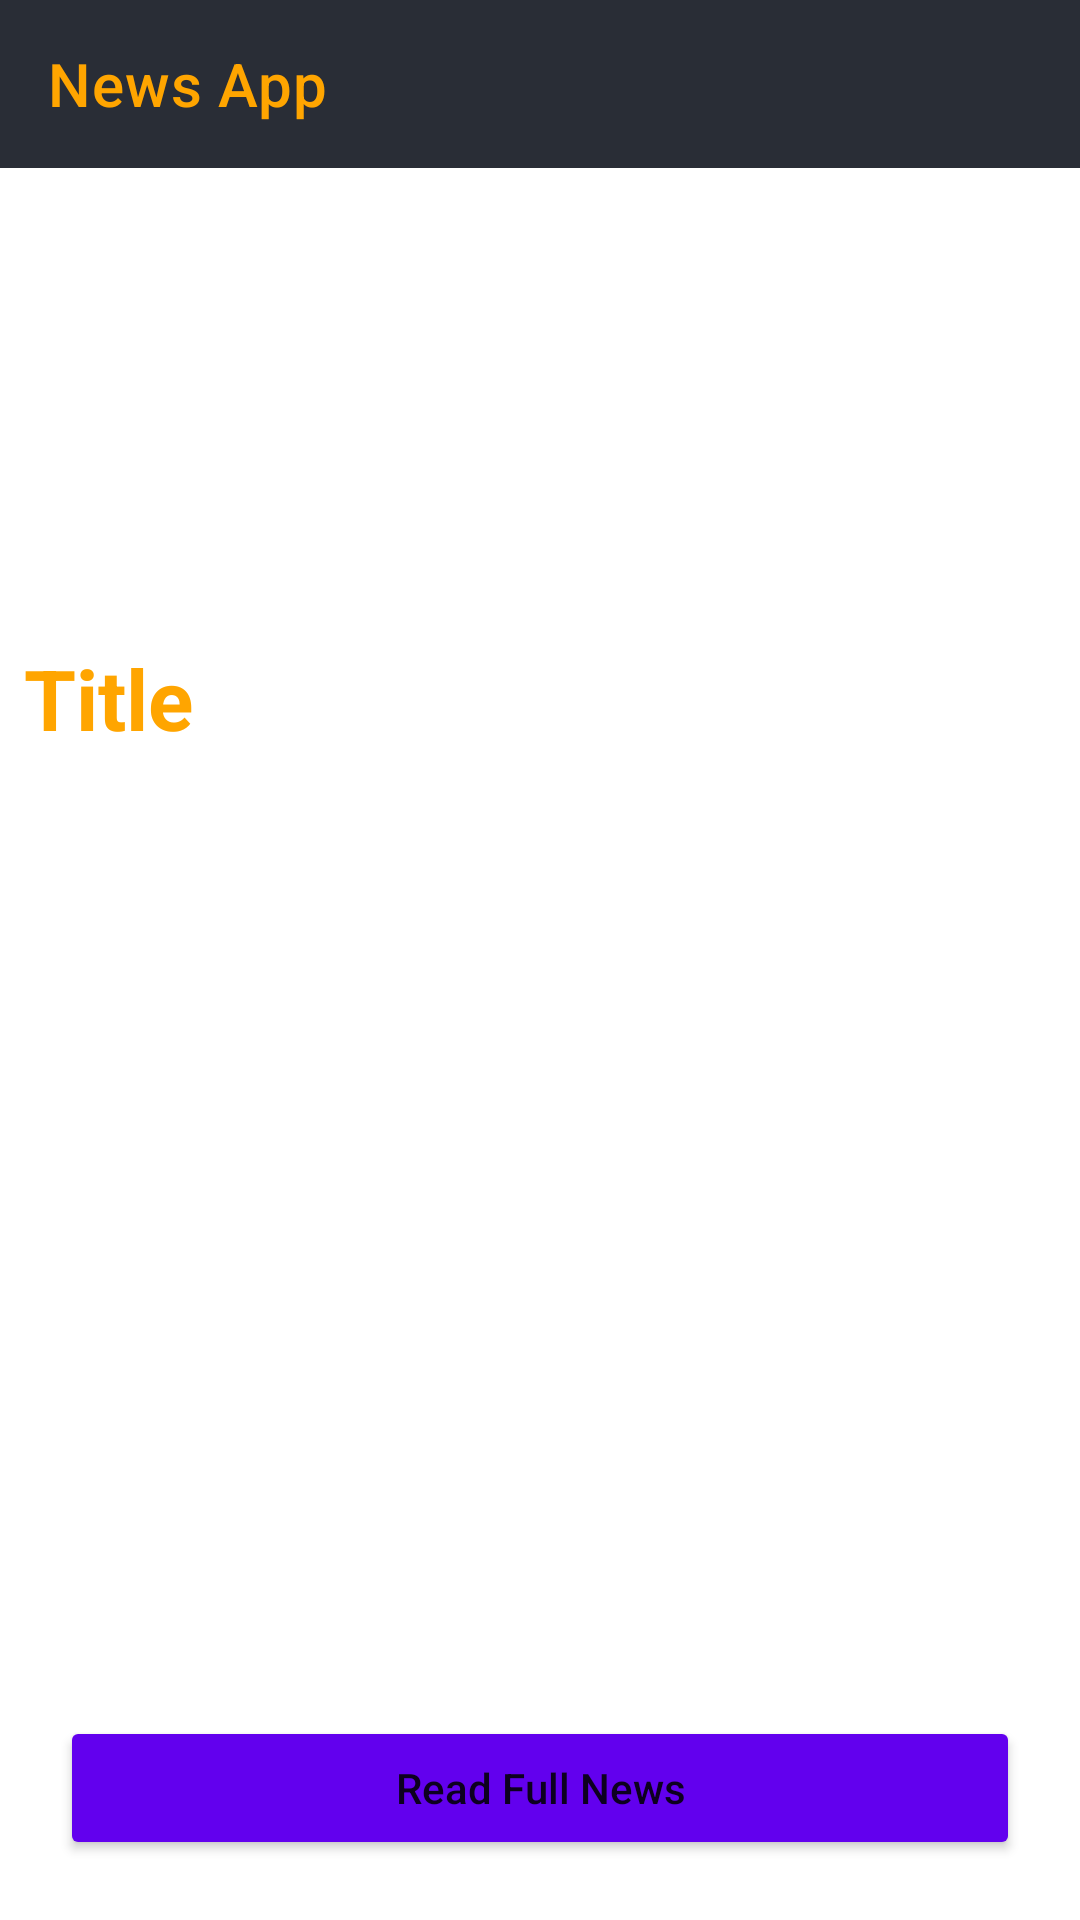

Android layout source for this screen:
<!-- AndroidManifest.xml: application theme Theme.Newsss -->
<!-- res/layout/activity_news_deatil.xml -->
<?xml version="1.0" encoding="utf-8"?>
<RelativeLayout xmlns:android="http://schemas.android.com/apk/res/android"
    xmlns:app="http://schemas.android.com/apk/res-auto"
    xmlns:tools="http://schemas.android.com/tools"
    android:layout_width="match_parent"
    android:layout_height="match_parent"
    tools:context=".NewsDeatilActivity">

    <androidx.appcompat.widget.Toolbar
        android:layout_width="match_parent"
        android:layout_height="wrap_content"
        android:background="@color/black_shade_1"
        app:titleTextColor="@color/yellow"
        app:title="News App"
        />

    <ScrollView
        android:layout_width="match_parent"
        android:layout_height="629dp"
        android:layout_above="@+id/idBtnReadNews"
        android:layout_marginBottom="34dp">

        <RelativeLayout
            android:layout_width="match_parent"
            android:layout_height="match_parent">

            <ImageView
                android:id="@+id/idIVNews"
                android:layout_width="match_parent"
                android:layout_height="200dp"
                android:layout_margin="3dp"
                android:padding="3dp"
                android:scaleType="centerCrop" />

            <TextView
                android:id="@+id/idTVTitle"
                android:layout_width="match_parent"
                android:layout_height="wrap_content"
                android:layout_below="@id/idIVNews"
                android:layout_margin="4dp"
                android:padding="4dp"
                android:text="Title"
                android:textColor="@color/yellow"
                android:textSize="28sp"
                android:textStyle="bold" />

            <TextView
                android:id="@+id/idTVSubDesc"
                android:layout_width="match_parent"
                android:layout_height="wrap_content"
                android:layout_below="@id/idTVTitle"
                android:layout_margin="4dp"
                android:padding="4dp"
                android:text="Sub Description"
                android:textColor="@color/white"
                android:textSize="18sp" />

            <TextView
                android:id="@+id/idTVContent"
                android:layout_width="match_parent"
                android:layout_height="wrap_content"
                android:layout_below="@+id/idTVSubDesc"
                android:layout_margin="4dp"
                android:text="Content"
                android:textColor="@color/white" />


        </RelativeLayout>

    </ScrollView>
    <Button
        android:layout_width="match_parent"
        android:layout_height="wrap_content"
        android:text="@string/read_full_news"
        android:backgroundTint="@color/purple_500"
        android:textAllCaps="false"
        android:id="@+id/idBtnReadNews"
        android:layout_marginStart="20dp"
        android:layout_marginEnd="20dp"
        android:layout_alignParentBottom="true"
        android:layout_marginBottom="20dp"/>


</RelativeLayout>
<!-- resources referenced by this layout -->
<resources>
  <color name="black_shade_1">#292D36</color>
  <color name="purple_500">#FF6200EE</color>
  <color name="white">#FFFFFFFF</color>
  <color name="yellow">#ffa500</color>
  <string name="read_full_news">Read Full News</string>
  <style name="Theme.Newsss" parent="Theme.MaterialComponents.DayNight.NoActionBar">
          
          <item name="colorPrimary">@color/purple_500</item>
          <item name="colorPrimaryVariant">@color/purple_700</item>
          <item name="colorOnPrimary">@color/white</item>
          
          <item name="colorSecondary">@color/teal_200</item>
          <item name="colorSecondaryVariant">@color/teal_700</item>
          <item name="colorOnSecondary">@color/black</item>
          
          <item name="android:statusBarColor">?attr/colorPrimaryVariant</item>
          
      </style>
  <color name="purple_700">#FF3700B3</color>
  <color name="teal_200">#FF03DAC5</color>
  <color name="teal_700">#FF018786</color>
  <color name="black">#FF000000</color>
</resources>
